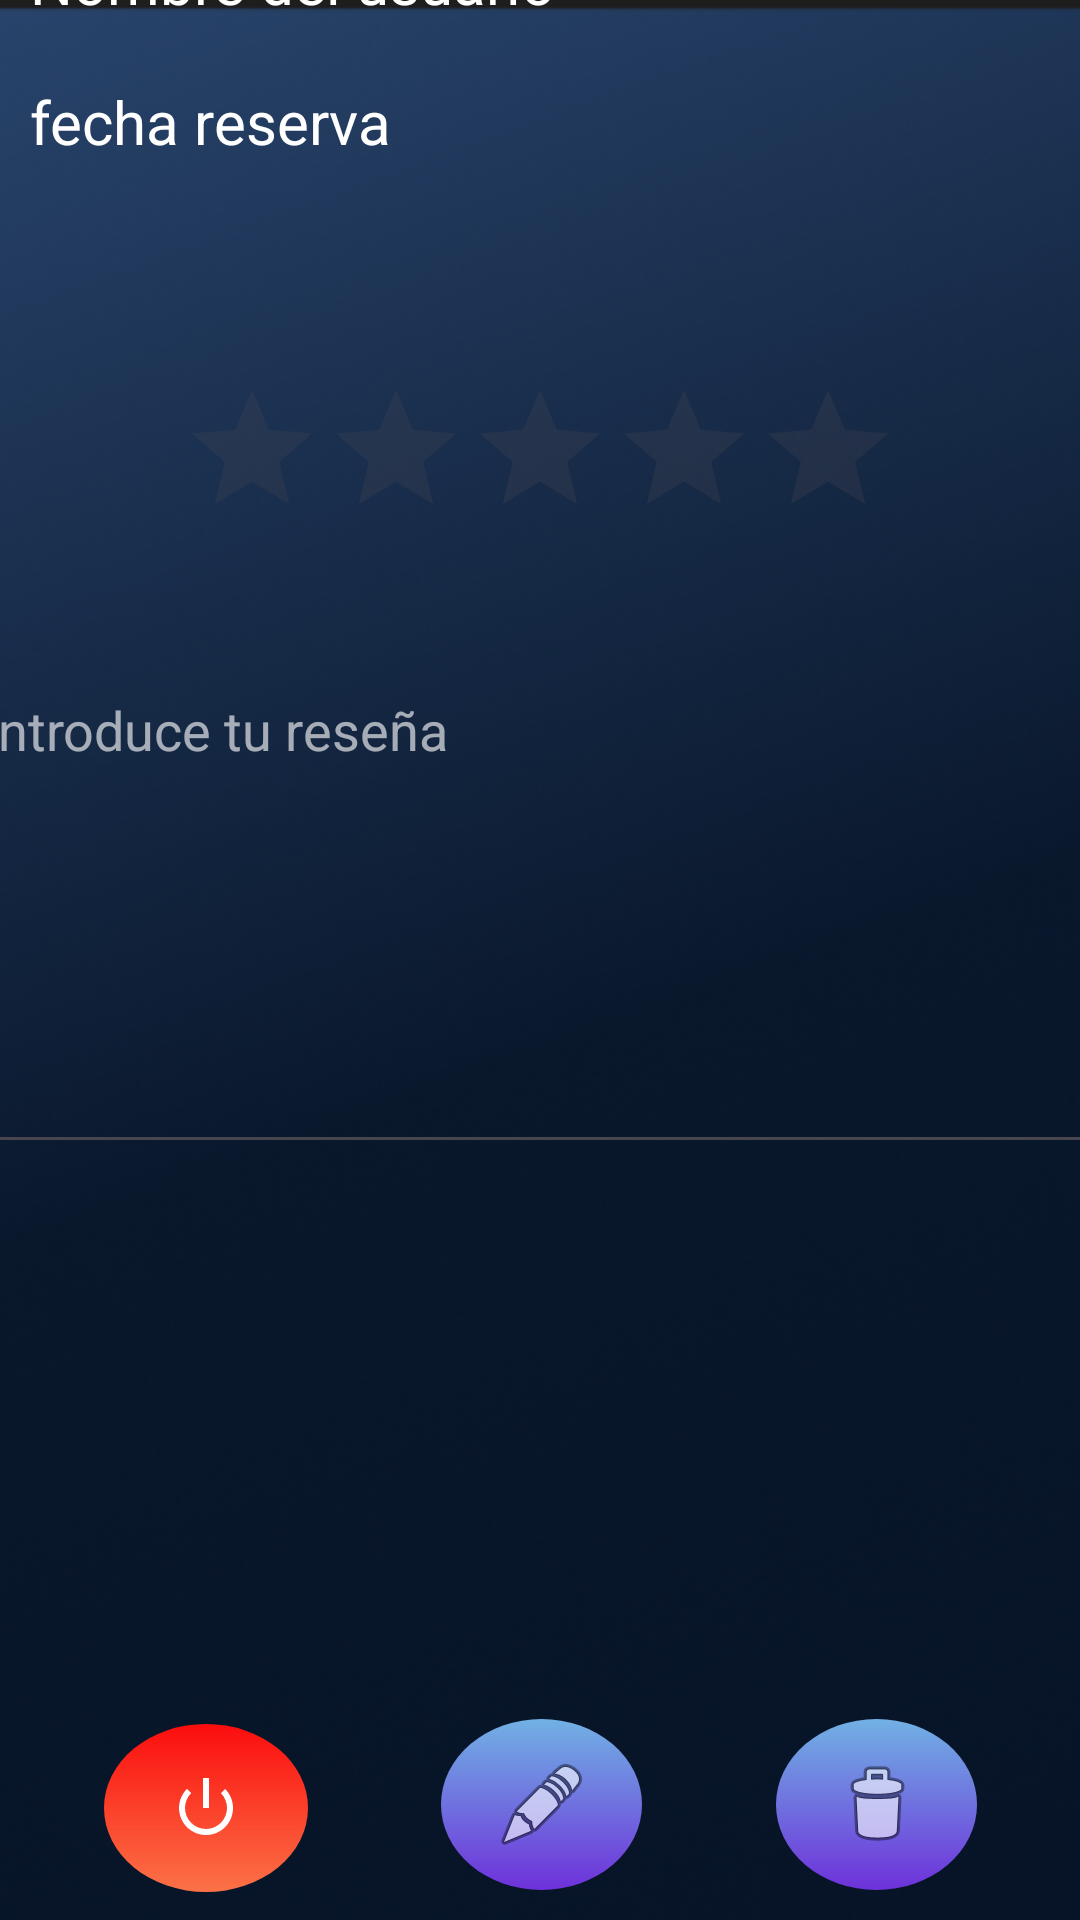

Write the Android layout XML for this screen, with the resource values it uses.
<!-- AndroidManifest.xml: application theme Theme.CHOOSECHEF -->
<!-- res/layout/activity_admin_reserva_ampliado.xml -->
<?xml version="1.0" encoding="utf-8"?>
<androidx.constraintlayout.widget.ConstraintLayout xmlns:android="http://schemas.android.com/apk/res/android"
    xmlns:app="http://schemas.android.com/apk/res-auto"
    xmlns:tools="http://schemas.android.com/tools"
    android:layout_width="match_parent"
    android:layout_height="match_parent"
    android:background="@drawable/fondo1">


    <TextView
        android:id="@+id/nombre_chef_reserva"
        android:layout_width="0dp"
        android:layout_height="wrap_content"
        android:layout_marginStart="10dp"
        android:layout_marginTop="30dp"
        android:layout_marginEnd="10dp"
        android:layout_marginBottom="10dp"
        android:text="@string/nombre_del_chef"
        android:textColor="@color/white"
        android:textSize="20sp"
        app:layout_constraintBottom_toTopOf="@+id/nombre_usuario_reserva"
        app:layout_constraintEnd_toEndOf="parent"
        app:layout_constraintStart_toStartOf="parent"
        app:layout_constraintTop_toTopOf="parent" />

    <TextView
        android:id="@+id/nombre_usuario_reserva"
        android:layout_width="0dp"
        android:layout_height="wrap_content"
        android:layout_marginStart="10dp"
        android:layout_marginTop="10dp"
        android:layout_marginEnd="10dp"
        android:layout_marginBottom="10dp"
        android:text="@string/nombre_del_usuario"
        android:textColor="@color/white"
        android:textSize="20sp"
        app:layout_constraintBottom_toTopOf="@+id/fecha_reserva"
        app:layout_constraintEnd_toEndOf="parent"
        app:layout_constraintStart_toStartOf="parent"
        app:layout_constraintTop_toBottomOf="@+id/nombre_chef_reserva" />


    <TextView
        android:id="@+id/fecha_reserva"
        android:layout_width="0dp"
        android:layout_height="wrap_content"
        android:layout_marginStart="10dp"
        android:layout_marginTop="10dp"
        android:layout_marginEnd="10dp"
        android:layout_marginBottom="49dp"
        android:text="@string/fecha_reserva"
        android:textColor="@color/white"
        android:textSize="20sp"
        app:layout_constraintBottom_toTopOf="@+id/rating_valoracion_reserva"
        app:layout_constraintEnd_toEndOf="parent"
        app:layout_constraintHorizontal_bias="1.0"
        app:layout_constraintStart_toStartOf="parent"
        app:layout_constraintTop_toBottomOf="@+id/nombre_usuario_reserva" />

    <RatingBar
        android:id="@+id/rating_valoracion_reserva"
        android:layout_width="wrap_content"
        android:layout_height="wrap_content"
        android:layout_marginTop="23dp"
        android:layout_marginBottom="38dp"
        android:progressTint="#FFEB3B"
        app:layout_constraintBottom_toTopOf="@+id/comentario"
        app:layout_constraintEnd_toEndOf="parent"
        app:layout_constraintStart_toStartOf="parent"
        app:layout_constraintTop_toBottomOf="@+id/fecha_reserva" />

    <EditText
        android:id="@+id/comentario"
        android:layout_width="382dp"
        android:layout_height="167dp"
        android:autofillHints=""
        android:ems="10"
        android:gravity="start|top"
        android:hint="@string/introduce_tu_comentario"
        android:inputType="textMultiLine"
        android:textColor="@color/white"
        android:textColorHint="@color/hint"
        app:layout_constraintBottom_toTopOf="@+id/ibtn_edit"
        app:layout_constraintEnd_toEndOf="parent"
        app:layout_constraintHorizontal_bias="0.448"
        app:layout_constraintStart_toStartOf="parent"
        app:layout_constraintTop_toBottomOf="@+id/rating_valoracion_reserva" />

    <ImageButton
        android:id="@+id/btn_logout_user"
        android:layout_width="68dp"
        android:layout_height="56dp"
        android:layout_marginStart="30dp"
        android:layout_marginTop="187dp"
        android:layout_marginEnd="20dp"
        android:layout_marginBottom="10dp"
        android:background="@drawable/fondo_boton_redondo_logout"
        android:contentDescription="@string/boton_modperfil"
        android:onClick="logout"
        android:tintMode="src_in"
        app:layout_constraintBottom_toBottomOf="parent"
        app:layout_constraintEnd_toStartOf="@+id/ibtn_edit"
        app:layout_constraintStart_toStartOf="parent"
        app:layout_constraintTop_toBottomOf="@+id/comentario"
        app:srcCompat="@android:drawable/ic_lock_power_off"
        app:tint="@color/white"
        tools:ignore="ImageContrastCheck" />

    <ImageButton
        android:id="@+id/ibtn_edit"
        android:layout_width="67dp"
        android:layout_height="57dp"
        android:layout_marginStart="20dp"
        android:layout_marginTop="185dp"
        android:layout_marginEnd="20dp"
        android:layout_marginBottom="10dp"
        android:background="@drawable/fondo_boton_redondo"
        android:contentDescription="@string/boton_editar"
        android:onClick="editarReserva"
        app:layout_constraintBottom_toBottomOf="parent"
        app:layout_constraintEnd_toStartOf="@+id/ibtn_delete"
        app:layout_constraintStart_toEndOf="@+id/btn_logout_user"
        app:layout_constraintTop_toBottomOf="@+id/comentario"
        app:srcCompat="@android:drawable/ic_menu_edit"
        tools:ignore="ImageContrastCheck" />

    <ImageButton
        android:id="@+id/ibtn_delete"
        android:layout_width="67dp"
        android:layout_height="57dp"
        android:layout_marginStart="20dp"
        android:layout_marginTop="185dp"
        android:layout_marginEnd="30dp"
        android:layout_marginBottom="10dp"
        android:background="@drawable/fondo_boton_redondo"
        android:contentDescription="@string/boton_borrar"
        android:onClick="borrarReserva"
        app:layout_constraintBottom_toBottomOf="parent"
        app:layout_constraintEnd_toEndOf="parent"
        app:layout_constraintStart_toEndOf="@+id/ibtn_edit"
        app:layout_constraintTop_toBottomOf="@+id/comentario"
        app:srcCompat="@android:drawable/ic_menu_delete"
        tools:ignore="ImageContrastCheck" />

</androidx.constraintlayout.widget.ConstraintLayout>
<!-- resources referenced by this layout -->
<resources>
  <color name="hint">#9FFFFFFF</color>
  <color name="white">#FFFFFFFF</color>
  <!-- drawable fondo1: png bitmap (drawable, 138630 bytes) -->
  <!-- drawable fondo_boton_redondo (drawable) -->
  <?xml version="1.0" encoding="utf-8"?>
  <shape xmlns:android="http://schemas.android.com/apk/res/android"
      android:shape="oval">
     <gradient android:angle="40" android:startColor="@color/azul" android:endColor="@color/lila"/>
      <size android:height="100dp" android:width="100dp"/>
      <corners android:radius="50dp"/>
  
  </shape>
  <!-- drawable fondo_boton_redondo_logout (drawable) -->
  <?xml version="1.0" encoding="utf-8"?>
  <shape xmlns:android="http://schemas.android.com/apk/res/android"
      android:shape="oval">
      <gradient android:angle="40" android:startColor="@color/rojo" android:endColor="@color/naraja"/>
      <size android:height="100dp" android:width="100dp"/>
      <corners android:radius="50dp"/>
  
  </shape>
  <string name="boton_borrar">Boton borrar</string>
  <string name="boton_editar">Boton editar usuario</string>
  <string name="boton_modperfil">boton_modPerfil</string>
  <string name="fecha_reserva">fecha reserva</string>
  <string name="introduce_tu_comentario">Introduce tu reseña</string>
  <string name="nombre_del_chef">Nombre del chef</string>
  <string name="nombre_del_usuario">Nombre del usuario</string>
  <style name="Theme.CHOOSECHEF" parent="Base.Theme.CHOOSECHEF" />
  <color name="azul">#71B1E4</color>
  <color name="lila">#6E31DA</color>
  <color name="rojo">#FB0D0D</color>
  <color name="naraja">#FB7247</color>
  <style name="Base.Theme.CHOOSECHEF" parent="Theme.Material3.DayNight.NoActionBar">
          
          
      </style>
</resources>
